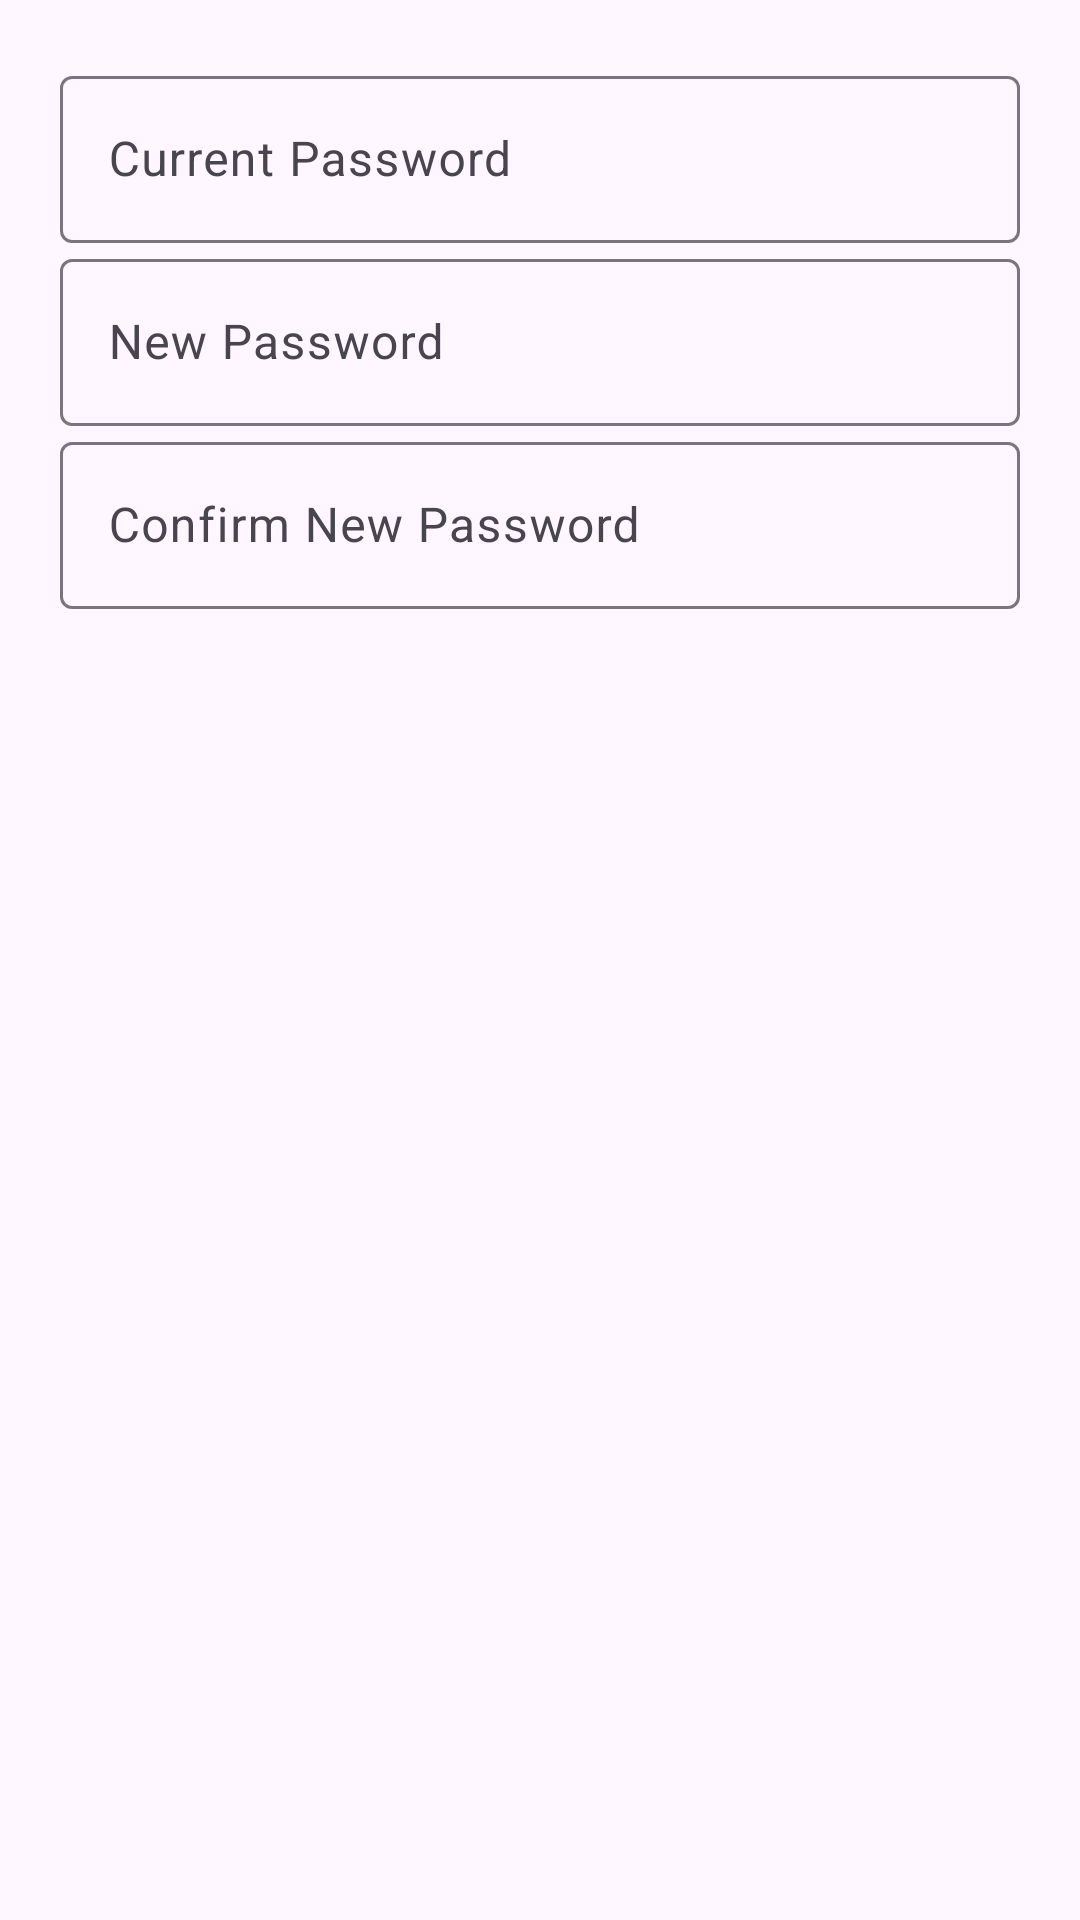

Android layout source for this screen:
<!-- AndroidManifest.xml: application theme Theme.ClassClockin -->
<!-- res/layout/dialog_reset_password.xml -->
<?xml version="1.0" encoding="utf-8"?>
<LinearLayout xmlns:android="http://schemas.android.com/apk/res/android"
    xmlns:tools="http://schemas.android.com/tools"
    android:layout_width="match_parent"
    android:layout_height="match_parent"
    xmlns:app="http://schemas.android.com/apk/res-auto"
    android:orientation="vertical"
    android:padding="20dp">

    <com.google.android.material.textfield.TextInputLayout
        android:layout_width="match_parent"
        android:layout_height="wrap_content"
        android:hint="Current Password"
        app:boxBackgroundMode="outline">

        <com.google.android.material.textfield.TextInputEditText
            android:id="@+id/et_current_password"
            android:layout_width="match_parent"
            android:layout_height="wrap_content"
            android:inputType="textPassword" />
    </com.google.android.material.textfield.TextInputLayout>

    <TextView
        android:id="@+id/tv_current_password_error"
        android:layout_width="match_parent"
        android:layout_height="wrap_content"
        android:textColor="@android:color/holo_red_dark"
        android:visibility="gone" />

    <com.google.android.material.textfield.TextInputLayout
        android:layout_width="match_parent"
        android:layout_height="wrap_content"
        android:hint="New Password"
        app:boxBackgroundMode="outline">

        <com.google.android.material.textfield.TextInputEditText
            android:id="@+id/et_new_password"
            android:layout_width="match_parent"
            android:layout_height="wrap_content"
            android:inputType="textPassword" />
    </com.google.android.material.textfield.TextInputLayout>

    <TextView
        android:id="@+id/tv_new_password_error"
        android:layout_width="match_parent"
        android:layout_height="wrap_content"
        android:textColor="@android:color/holo_red_dark"
        android:visibility="gone" />

    <com.google.android.material.textfield.TextInputLayout
        android:layout_width="match_parent"
        android:layout_height="wrap_content"
        android:hint="Confirm New Password"
        app:boxBackgroundMode="outline">

        <com.google.android.material.textfield.TextInputEditText
            android:id="@+id/et_confirm_password"
            android:layout_width="match_parent"
            android:layout_height="wrap_content"
            android:inputType="textPassword" />
    </com.google.android.material.textfield.TextInputLayout>

    <TextView
        android:id="@+id/tv_confirm_password_error"
        android:layout_width="match_parent"
        android:layout_height="wrap_content"
        android:textColor="@android:color/holo_red_dark"
        android:visibility="gone" />


</LinearLayout>
<!-- resources referenced by this layout -->
<resources>
  <style name="Theme.ClassClockin" parent="Base.Theme.ClassClockin" />
  <style name="Base.Theme.ClassClockin" parent="Theme.Material3.DayNight.NoActionBar">
          
          
      </style>
</resources>
